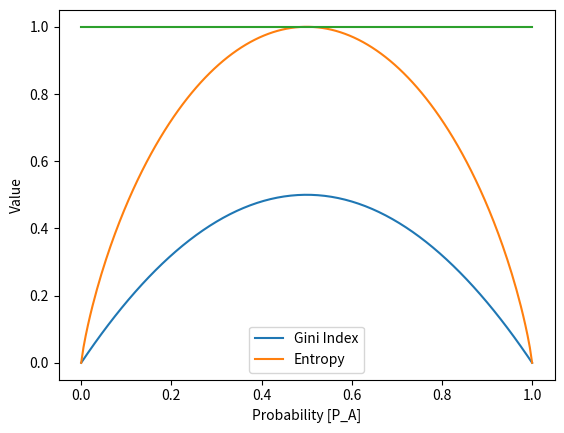

Source code (Python):
# -*- coding: utf-8 -*-
"""
Probability testing: Entropy and Gini Index

Created on Tue Jul 27 10:27:52 2021

@author: tahad
"""


# %% Creating functions
def GI(P_i, n_elements=2):
    """Calculates the Gini index based on the given probability P_i and
    the number of elements n_elements;
    n_elements to be used for non-binary systems"""
    import numpy as np
    Gini_index = 1 - P_i ** 2 - (1 - P_i) ** 2

    return Gini_index


def entropy(P_i, n_elements=2):
    """Calculates the Entropy based on the given probability P_i and
    the number of elements n_elements;
    n_elements to be used for non-binary systems"""
    import numpy as np
    S = -P_i * np.log2(P_i) - (1 - P_i) * np.log2(1 - P_i)

    try:
        S[np.isnan(S)] = 0
    except TypeError:
        print('Not an array')

    return S


# %% Using Numpy and functions
import numpy as np
x = np.linspace(0, 1, 201)          # Creating 201 datapoints between 1 and 0

y_GI = GI(x)         # Gini index calculation
y_S = entropy(x)     # Entropy calculation


# %% Plotting the data
import matplotlib.pyplot as plt

fig, plts = plt.subplots()
plts.plot(x, y_GI,
          label='Gini Index')
plts.plot(x, y_S,
          label='Entropy')
plts.plot(x, np.linspace(1, 1, 201))
plts.set_xlabel('Probability [P_A]')
plts.set_ylabel('Value')
plts.legend()

plt.show()

# These clear commends seem to not work
plt.cla()
plt.clf()
plt.close()
